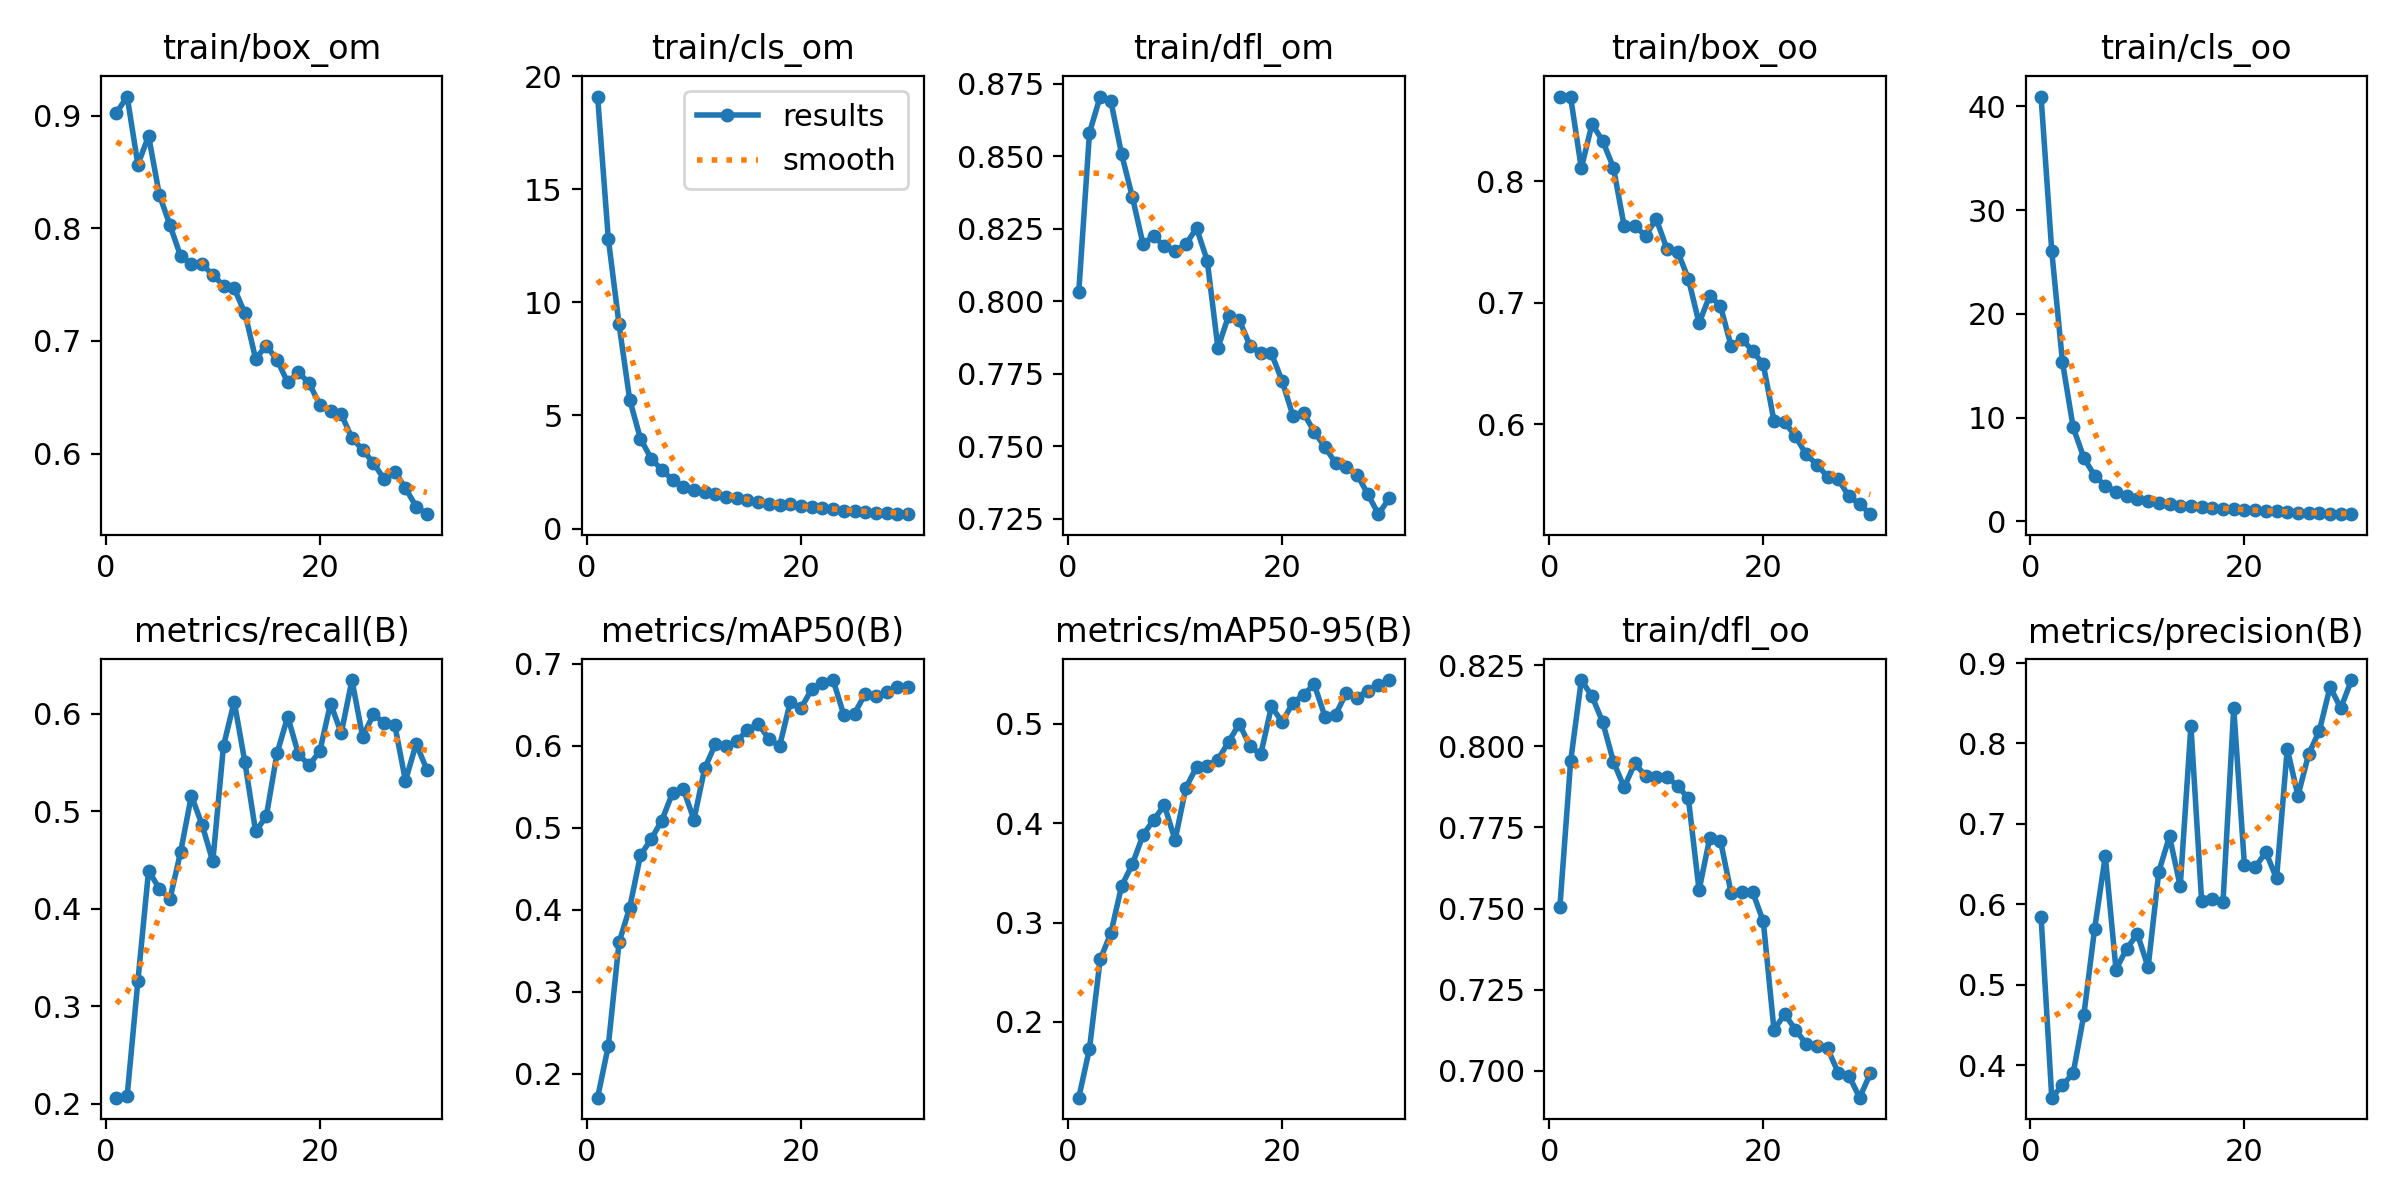

Source data for this figure (header and first rows):
epoch, train/box_om, train/cls_om, train/dfl_om, train/box_oo, train/cls_oo, train/dfl_oo, metrics/precision(B), metrics/recall(B), metrics/mAP50(B), metrics/mAP50-95(B), val/box_om, val/cls_om, val/dfl_om, val/box_oo, val/cls_oo, val/dfl_oo, lr/pg0, lr/pg1, lr/pg2
1, 0.9025, 19.1, 0.8032, 0.8697, 40.94, 0.7507, 0.5846, 0.2061, 0.1711, 0.1237, 0.9766, 7.681, 0.9879, 1.034, 26.14, 0.9649, 0.0002775, 0.0002775, 0.0002775
2, 0.9169, 12.81, 0.858, 0.8691, 26.03, 0.7954, 0.3597, 0.2079, 0.2344, 0.173, 1.004, 5.34, 1.075, 0.9479, 15.77, 1.022, 0.0005368, 0.0005368, 0.0005368
3, 0.8565, 9.037, 0.8705, 0.8106, 15.35, 0.8204, 0.3751, 0.3257, 0.3604, 0.2628, 1.021, 3.709, 1.106, 1.021, 9.401, 1.067, 0.0007779, 0.0007779, 0.0007779
4, 0.882, 5.689, 0.869, 0.8472, 9.05, 0.8154, 0.39, 0.4391, 0.4029, 0.2894, 0.9982, 2.8, 1.073, 1.034, 6.207, 1.098, 0.0007505, 0.0007505, 0.0007505
5, 0.8299, 3.977, 0.8507, 0.833, 6.127, 0.8074, 0.4628, 0.4208, 0.4666, 0.3367, 0.9814, 2.188, 1.071, 1.054, 4.62, 1.091, 0.0007505, 0.0007505, 0.0007505
6, 0.8026, 3.095, 0.8361, 0.8111, 4.399, 0.7953, 0.5692, 0.4102, 0.4863, 0.3585, 0.9534, 2.061, 1.051, 0.9736, 3.438, 1.048, 0.000723, 0.000723, 0.000723
7, 0.7752, 2.591, 0.8198, 0.763, 3.438, 0.7874, 0.6601, 0.4588, 0.5091, 0.388, 0.9315, 1.613, 1.047, 0.9271, 2.817, 1.038, 0.0006956, 0.0006956, 0.0006956
8, 0.7682, 2.156, 0.8225, 0.7629, 2.855, 0.7947, 0.5189, 0.5161, 0.5429, 0.4034, 0.8987, 1.472, 1.03, 0.9267, 2.477, 1.033, 0.0006681, 0.0006681, 0.0006681
9, 0.7681, 1.855, 0.8189, 0.7552, 2.422, 0.7909, 0.5449, 0.4862, 0.5477, 0.4181, 0.8883, 1.439, 1.035, 0.9292, 2.21, 1.044, 0.0006406, 0.0006406, 0.0006406
10, 0.7585, 1.693, 0.8174, 0.7688, 2.139, 0.7906, 0.5634, 0.4486, 0.5101, 0.383, 0.9145, 1.607, 1.026, 0.9584, 2.186, 1.04, 0.0006131, 0.0006131, 0.0006131
11, 0.7492, 1.595, 0.8196, 0.7443, 1.927, 0.7905, 0.5217, 0.5673, 0.5726, 0.4356, 0.8879, 1.336, 1.02, 0.9199, 1.891, 1.024, 0.0005856, 0.0005856, 0.0005856
12, 0.7466, 1.508, 0.8252, 0.742, 1.798, 0.7878, 0.6406, 0.6127, 0.6021, 0.4565, 0.8999, 1.19, 1.026, 0.9776, 1.718, 1.061, 0.0005581, 0.0005581, 0.0005581
13, 0.7247, 1.395, 0.814, 0.7196, 1.637, 0.784, 0.6846, 0.5503, 0.5997, 0.4579, 0.9113, 1.288, 1.023, 0.926, 1.661, 1.006, 0.0005306, 0.0005306, 0.0005306
14, 0.6843, 1.334, 0.784, 0.6831, 1.523, 0.7557, 0.6224, 0.4794, 0.6059, 0.464, 0.881, 1.345, 1.001, 0.9381, 1.649, 1.029, 0.0005031, 0.0005031, 0.0005031
15, 0.6958, 1.241, 0.795, 0.7058, 1.448, 0.7718, 0.8217, 0.495, 0.6195, 0.4819, 0.8544, 1.119, 1.007, 0.88, 1.539, 1.024, 0.0004756, 0.0004756, 0.0004756
16, 0.6832, 1.179, 0.7935, 0.6971, 1.384, 0.771, 0.6043, 0.5595, 0.6269, 0.5002, 0.845, 1.082, 1.012, 0.8616, 1.429, 1.023, 0.0004482, 0.0004482, 0.0004482
17, 0.6631, 1.102, 0.7847, 0.6641, 1.271, 0.7547, 0.6069, 0.5974, 0.6088, 0.4774, 0.8643, 1.199, 1.016, 0.8618, 1.457, 0.9942, 0.0004207, 0.0004207, 0.0004207
18, 0.6722, 1.055, 0.782, 0.6701, 1.214, 0.755, 0.6034, 0.5587, 0.5998, 0.4692, 0.8473, 1.314, 1.006, 0.8608, 1.514, 0.9994, 0.0003932, 0.0003932, 0.0003932
19, 0.6624, 1.066, 0.782, 0.6602, 1.185, 0.7552, 0.8438, 0.5474, 0.6538, 0.5175, 0.8363, 1.131, 0.9889, 0.8346, 1.321, 0.9801, 0.0003657, 0.0003657, 0.0003657
20, 0.6433, 0.9848, 0.7725, 0.6491, 1.128, 0.7461, 0.6486, 0.5618, 0.6462, 0.5019, 0.8494, 1.223, 1.013, 0.8841, 1.32, 1.002, 0.0003382, 0.0003382, 0.0003382
21, 0.6379, 0.9679, 0.7606, 0.6026, 1.095, 0.7126, 0.646, 0.6107, 0.6692, 0.521, 0.8358, 1.024, 0.9897, 0.8754, 1.251, 1.006, 0.0003107, 0.0003107, 0.0003107
22, 0.6348, 0.9124, 0.7615, 0.6016, 1.028, 0.7175, 0.665, 0.5803, 0.6773, 0.5293, 0.839, 1.069, 0.9878, 0.8694, 1.214, 0.9917, 0.0002832, 0.0002832, 0.0002832
23, 0.6138, 0.8442, 0.755, 0.59, 0.9617, 0.7127, 0.6321, 0.6348, 0.6804, 0.5397, 0.8137, 1.108, 0.9839, 0.8537, 1.22, 1.001, 0.0002557, 0.0002557, 0.0002557
24, 0.6035, 0.7927, 0.7497, 0.5752, 0.8991, 0.7084, 0.7935, 0.5766, 0.6379, 0.5072, 0.8121, 1.073, 0.9791, 0.8348, 1.311, 0.9873, 0.0002282, 0.0002282, 0.0002282
25, 0.5917, 0.7679, 0.7443, 0.5667, 0.8533, 0.7078, 0.7349, 0.5995, 0.6395, 0.5094, 0.8098, 1.214, 0.9801, 0.822, 1.393, 0.9724, 0.0002008, 0.0002008, 0.0002008
26, 0.5775, 0.7307, 0.7427, 0.5568, 0.8042, 0.707, 0.7867, 0.591, 0.6636, 0.5313, 0.7934, 1.101, 0.9804, 0.8281, 1.222, 0.993, 0.0001733, 0.0001733, 0.0001733
27, 0.5841, 0.7054, 0.7403, 0.5547, 0.7684, 0.6994, 0.8158, 0.5887, 0.6607, 0.5263, 0.8057, 1.109, 0.9781, 0.8282, 1.211, 0.9884, 0.0001458, 0.0001458, 0.0001458
28, 0.5693, 0.695, 0.7336, 0.5404, 0.7487, 0.6985, 0.8702, 0.5314, 0.6655, 0.5336, 0.8004, 1.05, 0.9783, 0.8204, 1.19, 0.9775, 0.0001183, 0.0001183, 0.0001183
29, 0.553, 0.661, 0.7266, 0.5343, 0.7157, 0.6918, 0.8439, 0.5694, 0.672, 0.5392, 0.7987, 1.04, 0.9867, 0.815, 1.176, 0.9827, 9.0797e-05, 9.0797e-05, 9.0797e-05
30, 0.5462, 0.6349, 0.7321, 0.5259, 0.6956, 0.6992, 0.8788, 0.5428, 0.6721, 0.5441, 0.7947, 1.033, 0.9843, 0.811, 1.177, 0.9833, 6.3308e-05, 6.3308e-05, 6.3308e-05
